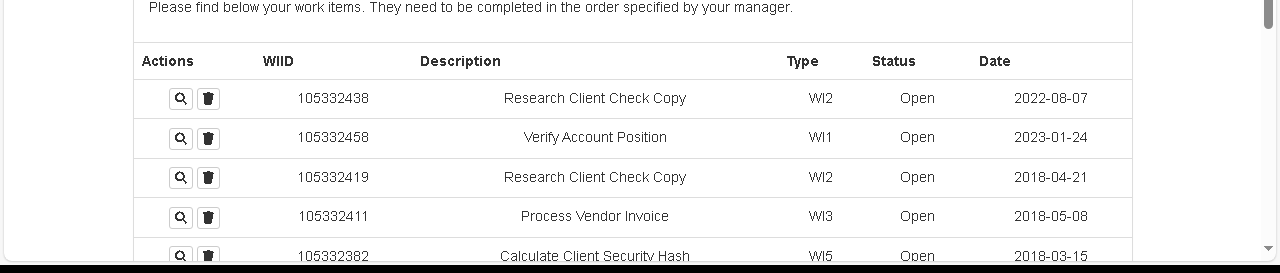
Task: Table Extraction Process on acme-test.uipath.com
Workflow: Main

Step 1: get-text from the table in window 'ACME System 1 - Work Items' (msedge.exe)
